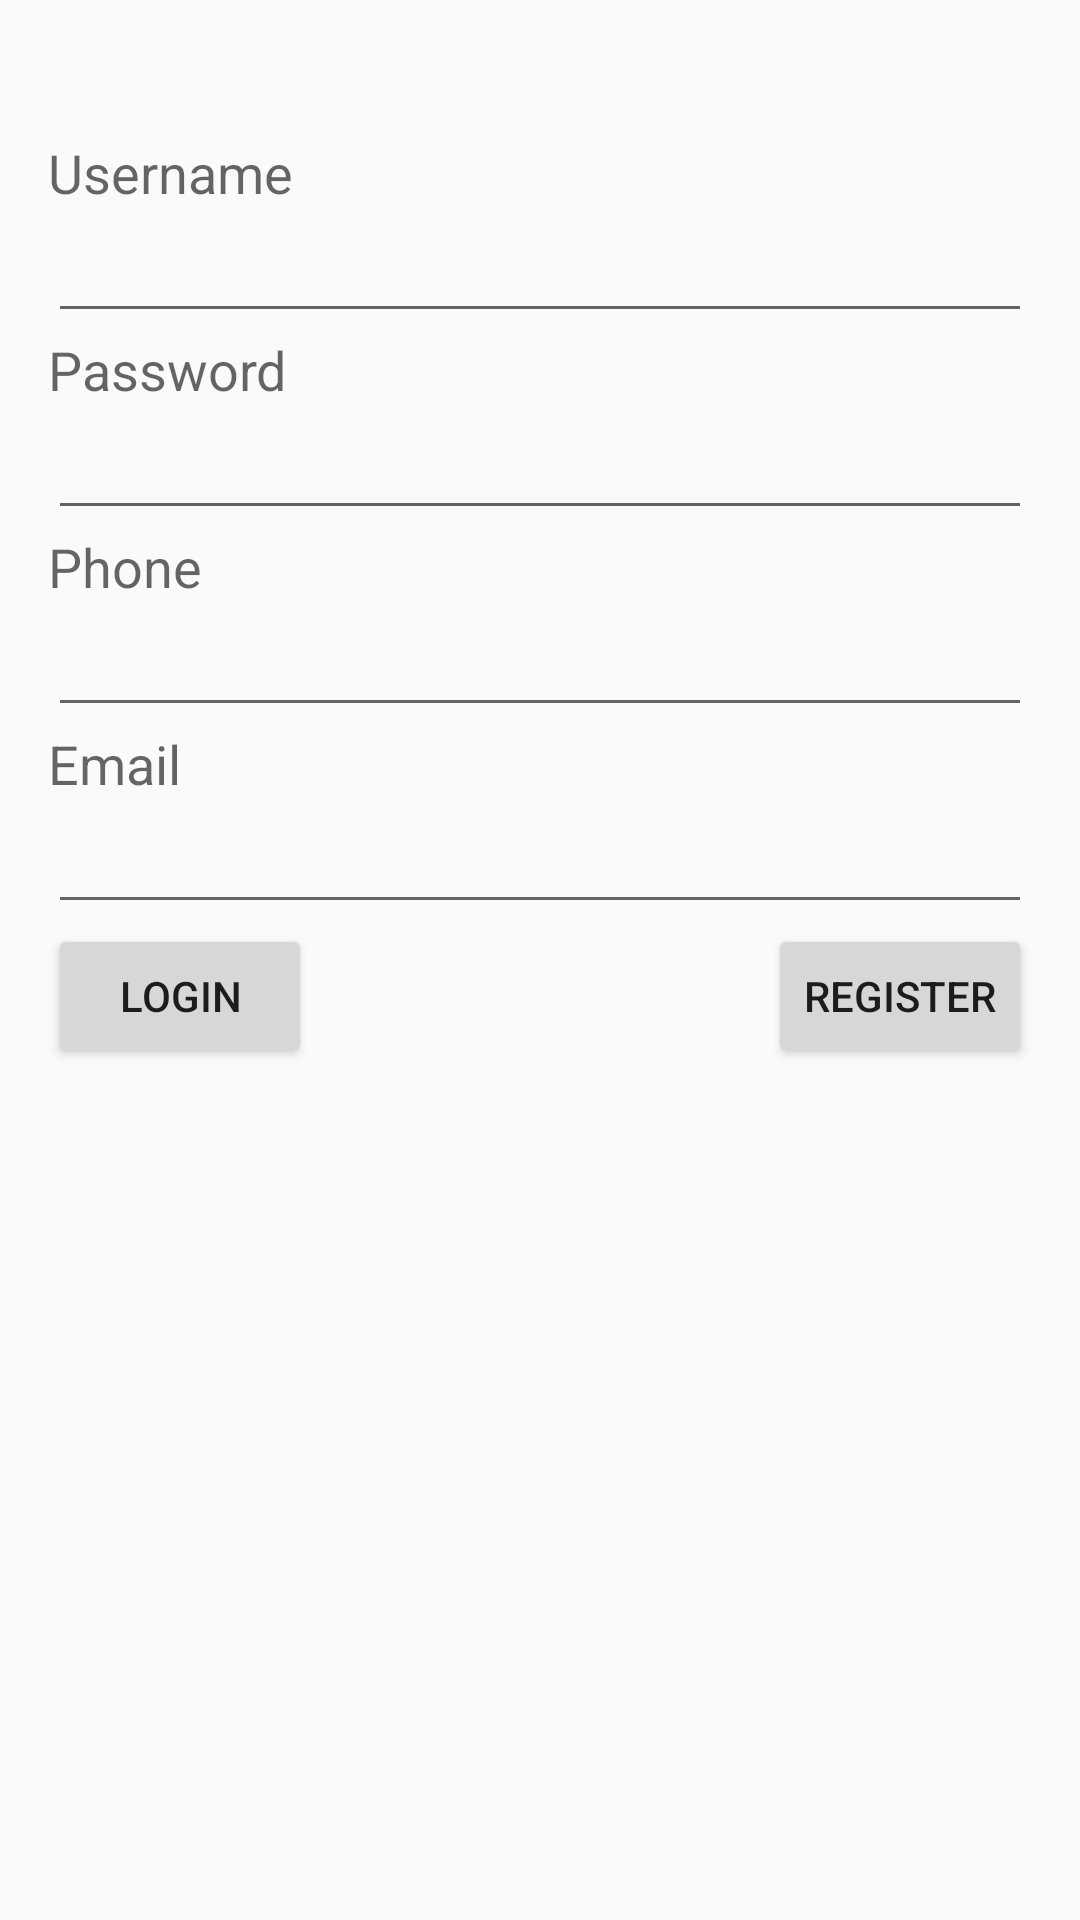

Reconstruct the res/layout file that produces this screen, plus the resources it refers to.
<!-- AndroidManifest.xml: application theme AppTheme -->
<!-- res/layout/activity_login.xml -->
<?xml version="1.0" encoding="utf-8"?>
<ScrollView xmlns:android="http://schemas.android.com/apk/res/android"
    xmlns:tools="http://schemas.android.com/tools"
    android:layout_width="fill_parent"
    android:layout_height="fill_parent">

    <RelativeLayout
        android:layout_width="match_parent"
        android:layout_height="wrap_content"
        android:paddingLeft="16dp"
        android:paddingRight="16dp"
        android:paddingTop="16dp"
        android:paddingBottom="16dp">

        <TextView
            android:layout_width="wrap_content"
            android:layout_height="wrap_content"
            android:textAppearance="?android:attr/textAppearanceLarge"
            android:text=""
            android:id="@+id/textView"
            android:layout_alignParentTop="true"
            android:layout_centerHorizontal="true" />

        <EditText
            android:layout_width="match_parent"
            android:layout_height="wrap_content"
            android:inputType="text"
            android:ems="10"
            android:id="@+id/txtUsername"
            android:layout_below="@+id/textView4"
            android:layout_alignParentLeft="true"
            android:layout_alignParentStart="true" />

        <TextView
            android:layout_width="wrap_content"
            android:layout_height="wrap_content"
            android:textAppearance="?android:attr/textAppearanceMedium"
            android:text="@string/txtUsername"
            android:id="@+id/textView4"
            android:layout_below="@+id/textView"
            android:layout_alignParentLeft="true"
            android:layout_alignParentStart="true" />

        <TextView
            android:layout_width="wrap_content"
            android:layout_height="wrap_content"
            android:textAppearance="?android:attr/textAppearanceMedium"
            android:text="@string/txtPassword"
            android:id="@+id/textView8"
            android:layout_below="@+id/txtUsername"
            android:layout_alignParentLeft="true"
            android:layout_alignParentStart="true" />

        <EditText
            android:layout_width="match_parent"
            android:layout_height="wrap_content"
            android:ems="10"
            android:id="@+id/txtPassword"
            android:layout_below="@+id/textView8"
            android:layout_alignParentLeft="true"
            android:layout_alignParentStart="true"
            android:inputType="textPassword" />


        <TextView
            android:layout_width="wrap_content"
            android:layout_height="wrap_content"
            android:textAppearance="?android:attr/textAppearanceMedium"
            android:text="@string/txtPhone"
            android:id="@+id/textView6"
            android:layout_below="@+id/txtPassword"
            android:layout_alignParentLeft="true"
            android:layout_alignParentStart="true" />

        <EditText
            android:layout_width="match_parent"
            android:layout_height="wrap_content"
            android:ems="10"
            android:id="@+id/txtPhone"
            android:layout_below="@+id/textView6"
            android:layout_alignParentLeft="true"
            android:layout_alignParentStart="true"
            android:inputType="phone" />

        <TextView
            android:layout_width="wrap_content"
            android:layout_height="wrap_content"
            android:textAppearance="?android:attr/textAppearanceMedium"
            android:text="@string/txtEmail"
            android:id="@+id/textView7"
            android:layout_below="@+id/txtPhone"
            android:layout_alignParentLeft="true"
            android:layout_alignParentStart="true" />

        <EditText
            android:layout_width="match_parent"
            android:layout_height="wrap_content"
            android:ems="10"
            android:id="@+id/txtEmail"
            android:layout_below="@+id/textView7"
            android:layout_alignParentLeft="true"
            android:layout_alignParentStart="true"
            android:inputType="textEmailAddress" />

        <Button
            android:text="@string/btnLogin"
            android:onClick="login"
            android:layout_width="wrap_content"
            android:layout_height="wrap_content"
            android:layout_below="@+id/txtEmail"
            android:layout_alignParentLeft="true"
            android:layout_alignParentStart="true"
            android:id="@+id/btnLogin" />

        <Button
            android:text="@string/btnRegister"
            android:onClick="register"
            android:layout_width="wrap_content"
            android:layout_height="wrap_content"
            android:layout_below="@+id/txtEmail"
            android:layout_alignParentRight="true"
            android:layout_alignParentEnd="true"
            android:id="@+id/btnRegister" />


    </RelativeLayout>
</ScrollView>
<!-- resources referenced by this layout -->
<resources>
  <string name="btnLogin">Login</string>
  <string name="btnRegister">Register</string>
  <string name="txtEmail">Email</string>
  <string name="txtPassword">Password</string>
  <string name="txtPhone">Phone</string>
  <string name="txtUsername">Username</string>
  <style name="AppTheme" parent="Theme.AppCompat.Light.DarkActionBar">
          
          <item name="colorPrimary">@color/colorPrimary</item>
          <item name="colorPrimaryDark">@color/colorPrimaryDark</item>
          <item name="colorAccent">@color/colorAccent</item>
      </style>
  <color name="colorPrimary">#3F51B5</color>
  <color name="colorPrimaryDark">#303F9F</color>
  <color name="colorAccent">#FF4081</color>
</resources>
